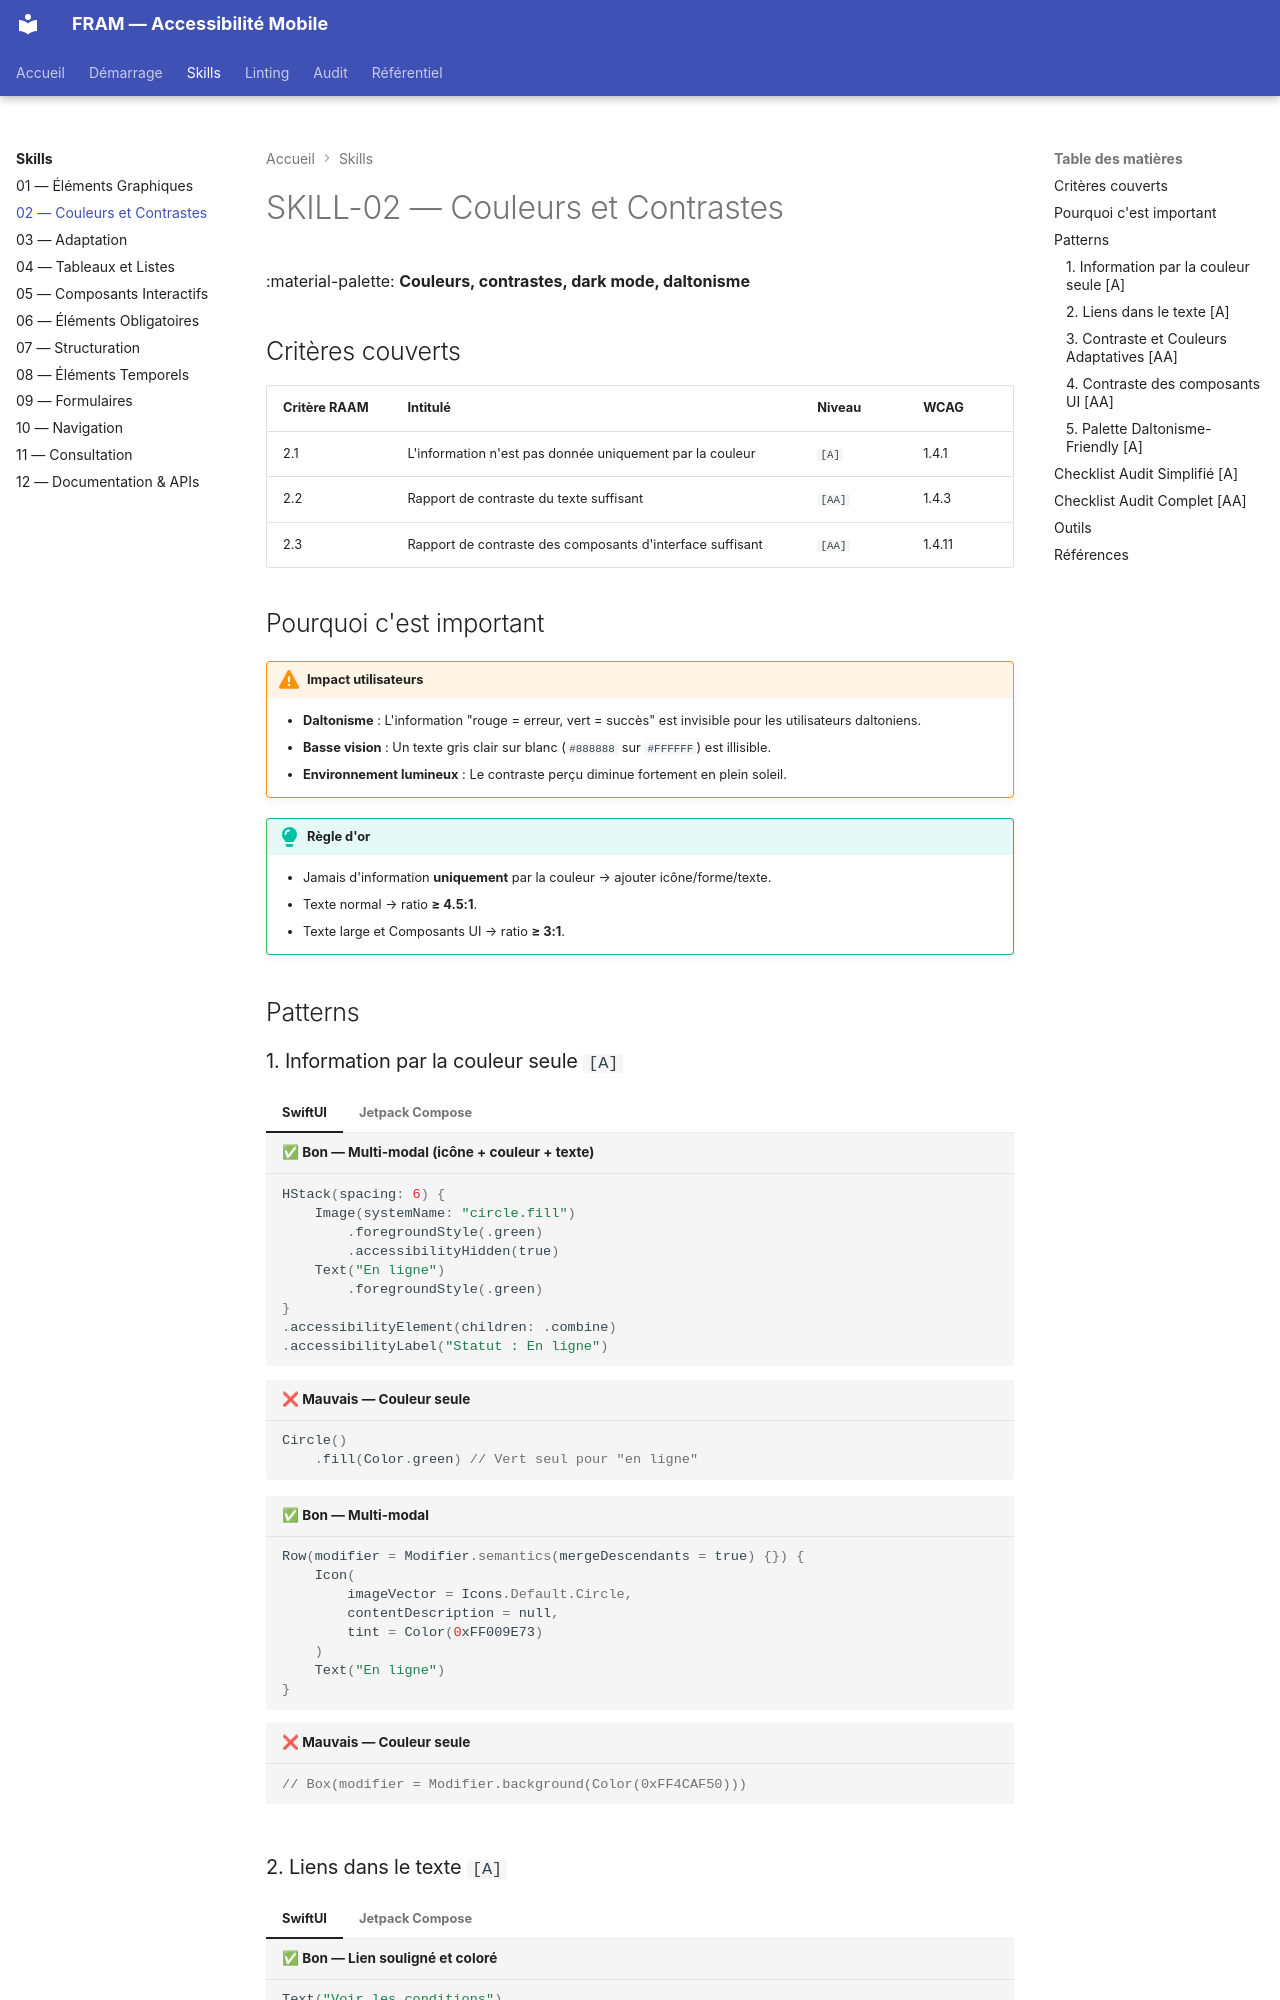

repository: cleawrence/mobile-ally-framework · page: skills/skill-02/index.html · generator: mkdocs

---
tags:
  - niveau-a
  - niveau-aa
  - skill-02
  - couleurs-contrastes
---

# SKILL-02 — Couleurs et Contrastes

:material-palette: **Couleurs, contrastes, dark mode, daltonisme**

## Critères couverts

| Critère RAAM | Intitulé | Niveau | WCAG |
|---|---|---|---|
| 2.1 | L'information n'est pas donnée uniquement par la couleur | `[A]` | 1.4.1 |
| 2.2 | Rapport de contraste du texte suffisant | `[AA]` | 1.4.3 |
| 2.3 | Rapport de contraste des composants d'interface suffisant | `[AA]` | 1.4.11 |

## Pourquoi c'est important

!!! warning "Impact utilisateurs"
    - **Daltonisme** : L'information "rouge = erreur, vert = succès" est invisible pour les utilisateurs daltoniens.
    - **Basse vision** : Un texte gris clair sur blanc (`#888888` sur `#FFFFFF`) est illisible.
    - **Environnement lumineux** : Le contraste perçu diminue fortement en plein soleil.

!!! tip "Règle d'or"
    - Jamais d'information **uniquement** par la couleur → ajouter icône/forme/texte.
    - Texte normal → ratio **≥ 4.5:1**.
    - Texte large et Composants UI → ratio **≥ 3:1**.

## Patterns

### 1. Information par la couleur seule `[A]`

=== "SwiftUI"
    ```swift title="✅ Bon — Multi-modal (icône + couleur + texte)"
    HStack(spacing: 6) {
        Image(systemName: "circle.fill")
            .foregroundStyle(.green)
            .accessibilityHidden(true)
        Text("En ligne")
            .foregroundStyle(.green)
    }
    .accessibilityElement(children: .combine)
    .accessibilityLabel("Statut : En ligne")
    ```

    ```swift title="❌ Mauvais — Couleur seule"
    Circle()
        .fill(Color.green) // Vert seul pour "en ligne"
    ```

=== "Jetpack Compose"
    ```kotlin title="✅ Bon — Multi-modal"
    Row(modifier = Modifier.semantics(mergeDescendants = true) {}) {
        Icon(
            imageVector = Icons.Default.Circle,
            contentDescription = null,
            tint = Color(0xFF009E73)
        )
        Text("En ligne")
    }
    ```

    ```kotlin title="❌ Mauvais — Couleur seule"
    // Box(modifier = Modifier.background(Color(0xFF4CAF50))) 
    ```
